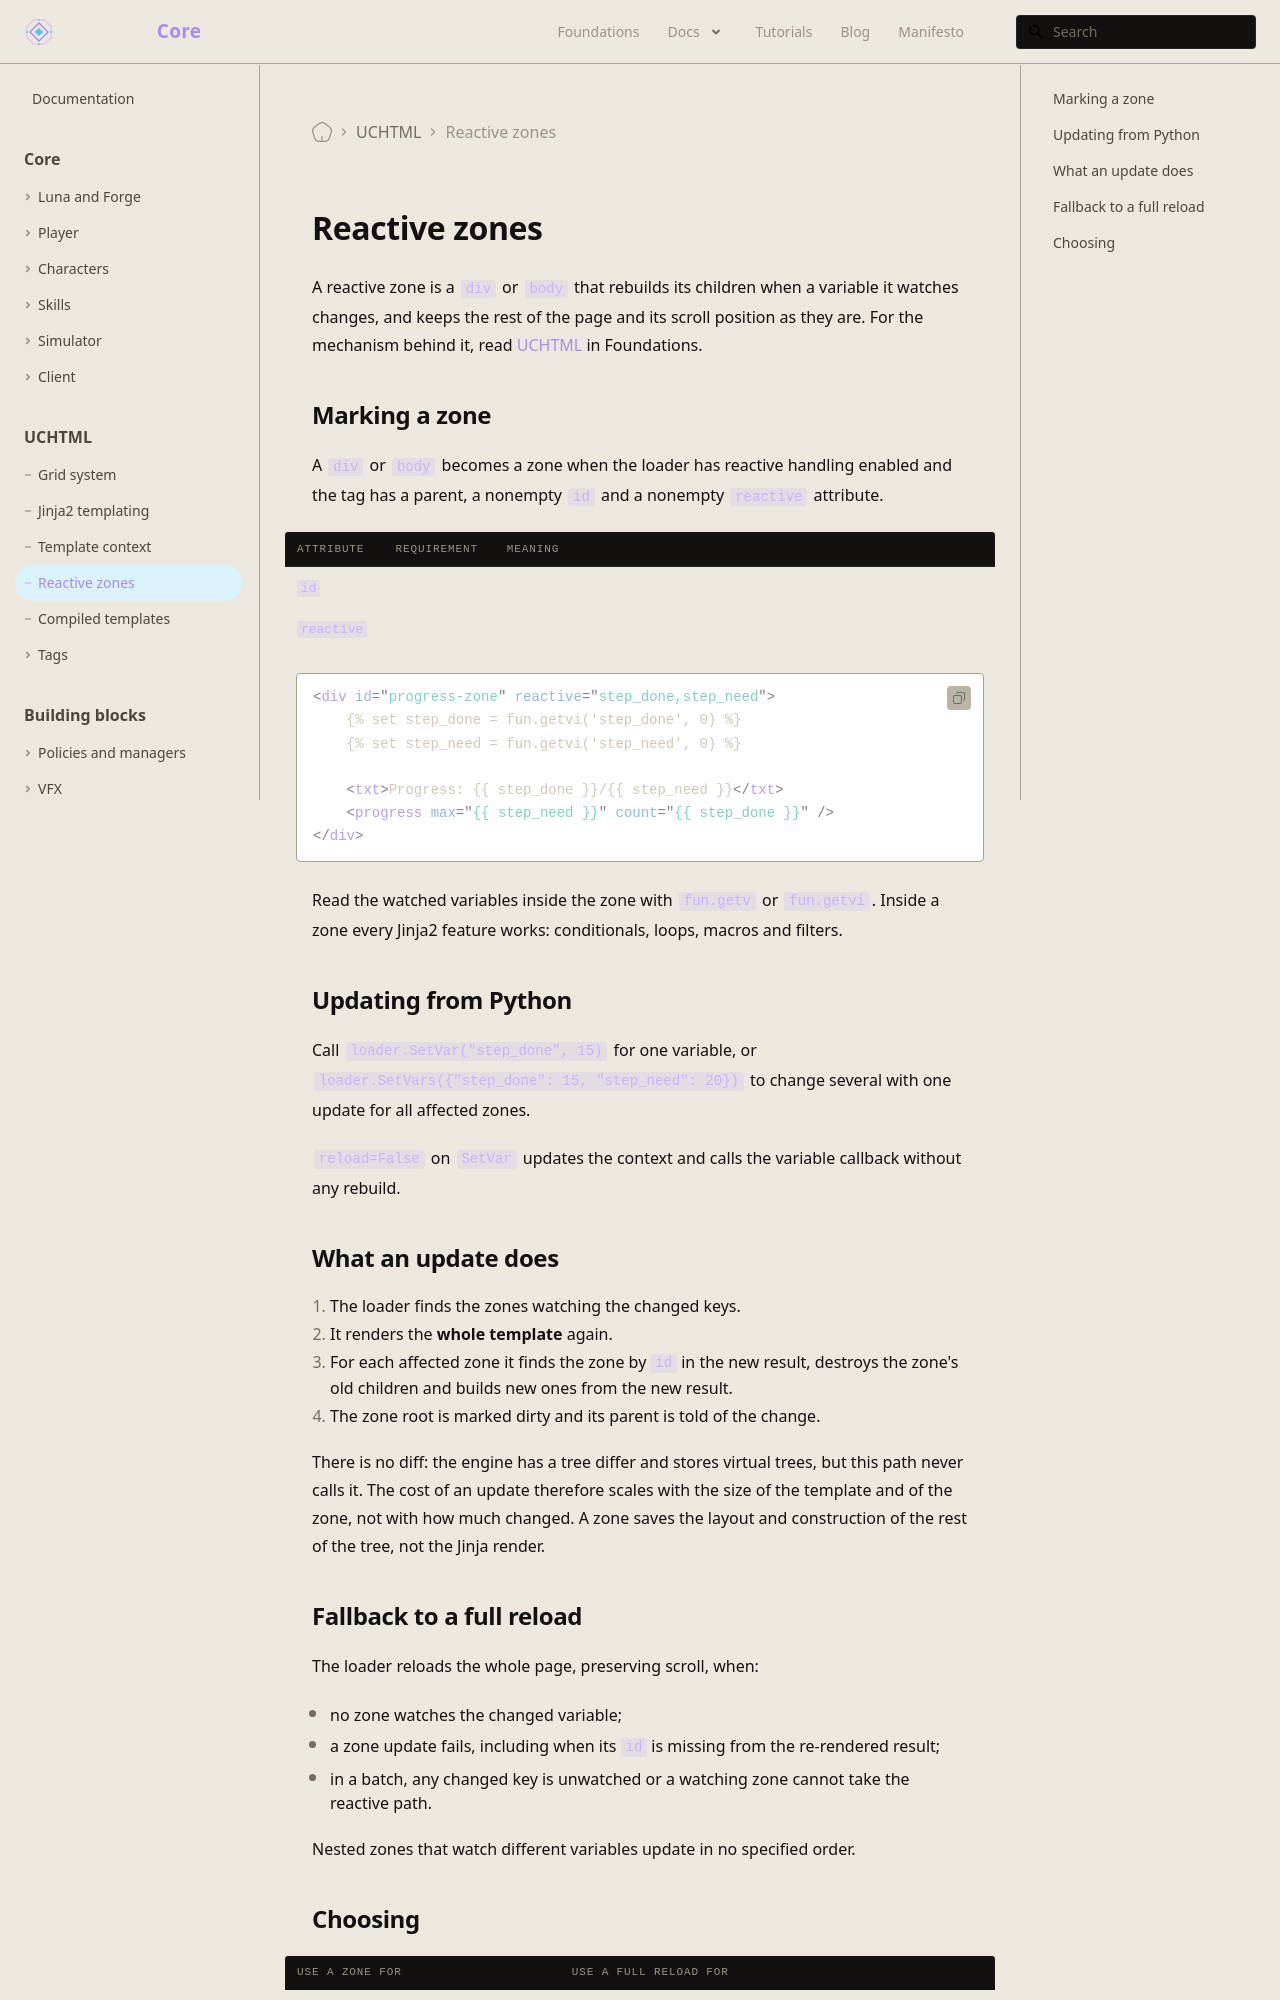

repository: universal-core/website · page: docs/uchtml/reactive-zones/index.html · generator: docusaurus

---
title: Reactive zones
description: Mark a div as a zone so a variable change rebuilds only its children, and what the update costs.
displayed_sidebar: mainSidebar
---

# Reactive zones

A reactive zone is a `div` or `body` that rebuilds its children when a variable it watches changes, and keeps the rest of the page and its scroll position as they are. For the mechanism behind it, read [UCHTML](/foundations/uchtml/) in Foundations.

## Marking a zone

A `div` or `body` becomes a zone when the loader has reactive handling enabled and the tag has a parent, a nonempty `id` and a nonempty `reactive` attribute.

| Attribute | Requirement | Meaning |
| --- | --- | --- |
| `id` | Required | Identifies the zone in the re-rendered page. Unique within the loader. |
| `reactive` | Required | Comma-separated variable names the zone watches, without spaces. |

```html
<div id="progress-zone" reactive="step_done,step_need">
    {% set step_done = fun.getvi('step_done', 0) %}
    {% set step_need = fun.getvi('step_need', 0) %}

    <txt>Progress: {{ step_done }}/{{ step_need }}</txt>
    <progress max="{{ step_need }}" count="{{ step_done }}" />
</div>
```

Read the watched variables inside the zone with `fun.getv` or `fun.getvi`. Inside a zone every Jinja2 feature works: conditionals, loops, macros and filters.

## Updating from Python

Call `loader.SetVar("step_done", 15)` for one variable, or `loader.SetVars({"step_done": 15, "step_need": 20})` to change several with one update for all affected zones.

`reload=False` on `SetVar` updates the context and calls the variable callback without any rebuild.

## What an update does

1. The loader finds the zones watching the changed keys.
2. It renders the **whole template** again.
3. For each affected zone it finds the zone by `id` in the new result, destroys the zone's old children and builds new ones from the new result.
4. The zone root is marked dirty and its parent is told of the change.

There is no diff: the engine has a tree differ and stores virtual trees, but this path never calls it. The cost of an update therefore scales with the size of the template and of the zone, not with how much changed. A zone saves the layout and construction of the rest of the tree, not the Jinja render.
